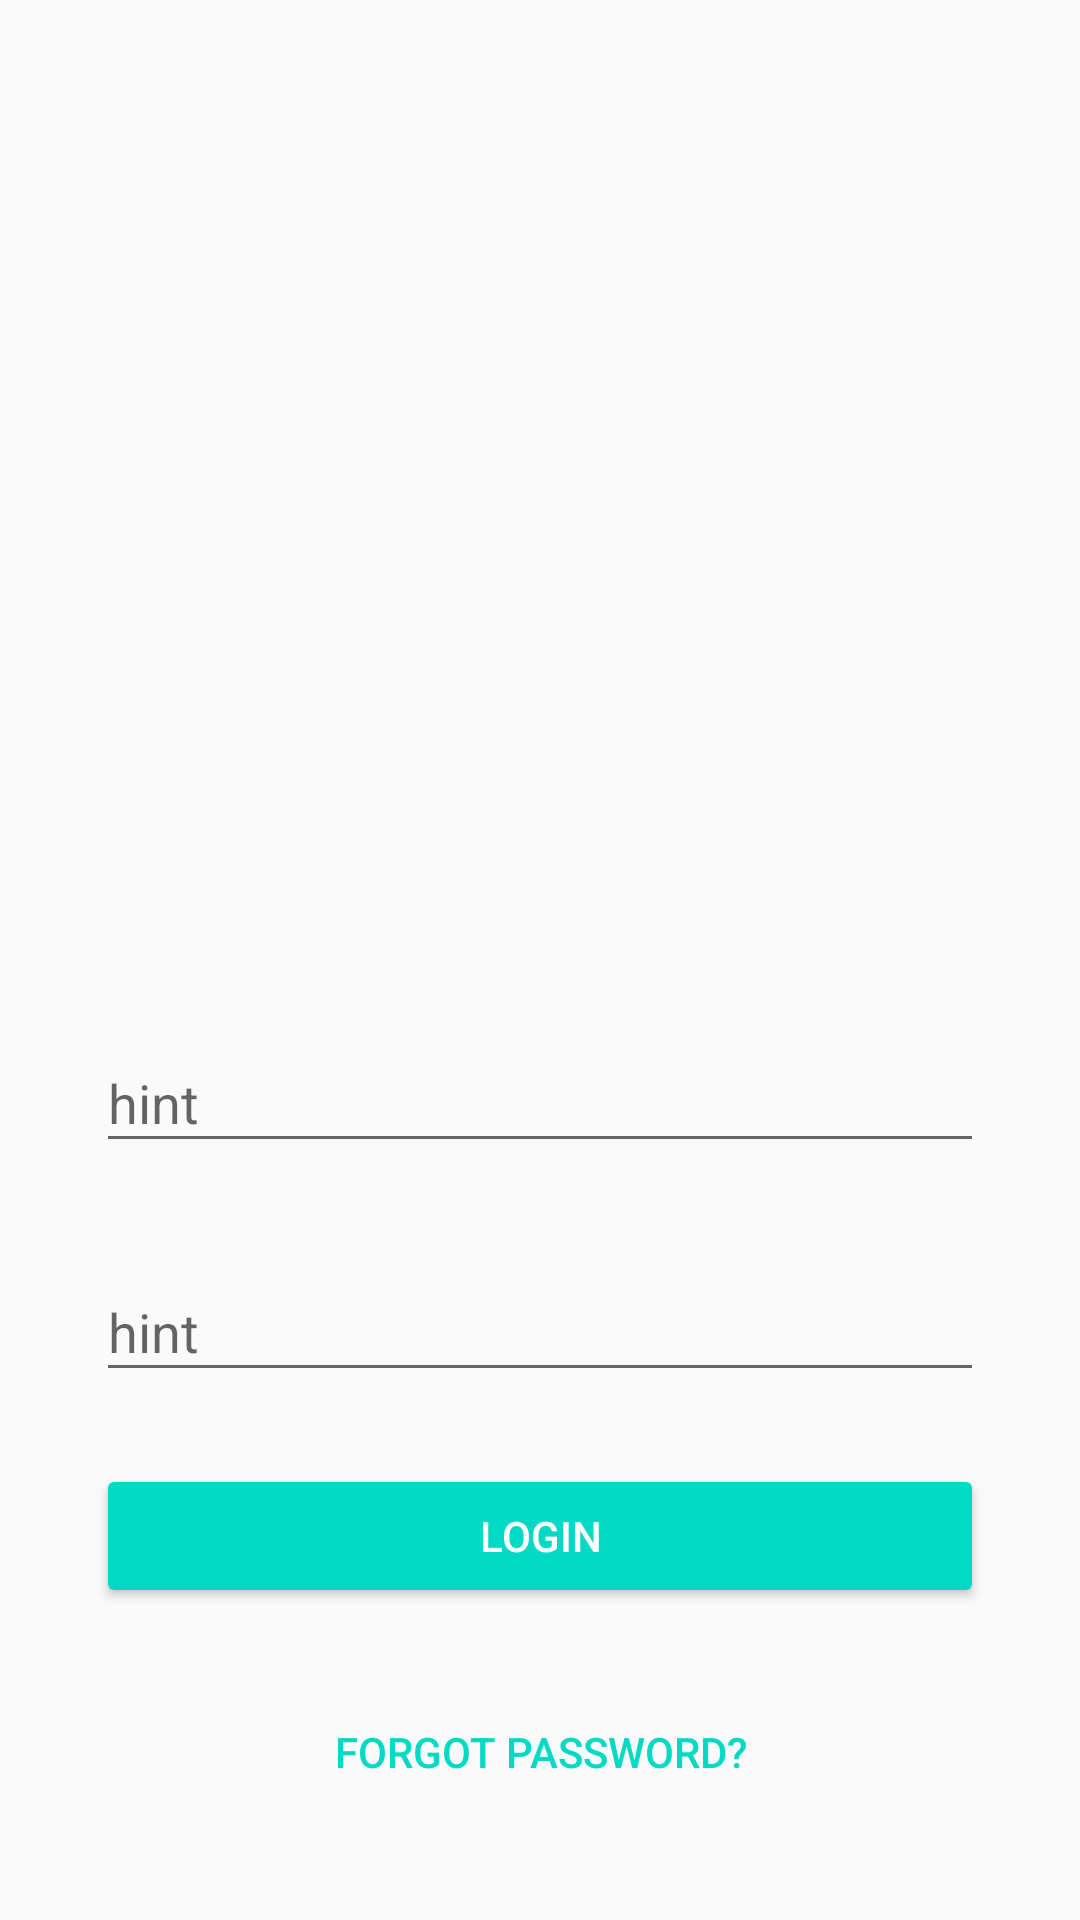

Layout XML and referenced resources for this Android screen:
<!-- AndroidManifest.xml: application theme AppTheme -->
<!-- res/layout/fragment_login.xml -->
<?xml version="1.0" encoding="utf-8"?>
<layout xmlns:android="http://schemas.android.com/apk/res/android"
    xmlns:app="http://schemas.android.com/apk/res-auto"
    xmlns:tools="http://schemas.android.com/tools">

    <androidx.constraintlayout.widget.ConstraintLayout
        android:layout_width="match_parent"
        android:layout_height="match_parent">

        <com.google.android.material.textfield.TextInputLayout
            android:id="@+id/tilUserId"
            android:layout_width="0dp"
            android:layout_height="wrap_content"
            android:layout_marginStart="32dp"
            android:layout_marginLeft="32dp"
            android:layout_marginEnd="32dp"
            android:layout_marginRight="32dp"
            android:layout_marginBottom="24dp"
            app:layout_constraintBottom_toTopOf="@+id/buttonLogin"
            app:layout_constraintEnd_toEndOf="parent"
            app:layout_constraintStart_toStartOf="parent">

            <com.google.android.material.textfield.TextInputEditText
                android:id="@+id/tietUserId"
                android:layout_width="match_parent"
                android:layout_height="wrap_content"
                android:hint="hint" />
        </com.google.android.material.textfield.TextInputLayout>

        <com.google.android.material.textfield.TextInputLayout
            android:id="@+id/tilPassword"
            android:layout_width="0dp"
            android:layout_height="wrap_content"
            android:layout_marginStart="32dp"
            android:layout_marginLeft="32dp"
            android:layout_marginEnd="32dp"
            android:layout_marginRight="32dp"
            android:layout_marginBottom="24dp"
            app:layout_constraintBottom_toTopOf="@+id/tilUserId"
            app:layout_constraintEnd_toEndOf="parent"
            app:layout_constraintStart_toStartOf="parent">

            <com.google.android.material.textfield.TextInputEditText
                android:id="@+id/tietPassword"
                android:layout_width="match_parent"
                android:layout_height="wrap_content"
                android:hint="hint" />
        </com.google.android.material.textfield.TextInputLayout>

        <Button
            android:id="@+id/buttonLogin"
            style="@style/ButtonStyle"
            android:layout_width="0dp"
            android:layout_height="wrap_content"
            android:layout_marginStart="32dp"
            android:layout_marginLeft="32dp"
            android:layout_marginEnd="32dp"
            android:layout_marginRight="32dp"
            android:layout_marginBottom="24dp"
            android:text="@string/login"
            app:layout_constraintBottom_toTopOf="@+id/buttonForgotPassword"
            app:layout_constraintEnd_toEndOf="parent"
            app:layout_constraintStart_toStartOf="parent" />

        <Button
            android:id="@+id/buttonForgotPassword"
            style="@style/ButtonStyleBorderless"
            android:layout_width="wrap_content"
            android:layout_height="wrap_content"
            android:layout_marginBottom="32dp"
            android:text="@string/forgot_password"
            app:layout_constraintBottom_toBottomOf="parent"
            app:layout_constraintEnd_toEndOf="parent"
            app:layout_constraintHorizontal_bias="0.5"
            app:layout_constraintStart_toStartOf="parent" />


    </androidx.constraintlayout.widget.ConstraintLayout>
</layout>
<!-- resources referenced by this layout -->
<resources>
  <string name="forgot_password">Forgot password?</string>
  <string name="login">Login</string>
  <style name="ButtonStyle" parent="Widget.AppCompat.Button.Colored">
  
      </style>
  <style name="ButtonStyleBorderless" parent="Widget.AppCompat.Button.Borderless.Colored">
  
      </style>
  <style name="AppTheme" parent="Theme.AppCompat.Light.DarkActionBar">
          
          <item name="colorPrimary">@color/colorPrimary</item>
          <item name="colorPrimaryDark">@color/colorPrimaryDark</item>
          <item name="colorAccent">@color/colorAccent</item>
      </style>
  <!-- not gathered from this repository: default colours our renderer supplied (Android Studio template values) -->
  <color name="colorPrimary">#FF6200EE</color>
  <color name="colorPrimaryDark">#FF3700B3</color>
  <color name="colorAccent">#FF03DAC5</color>
</resources>
